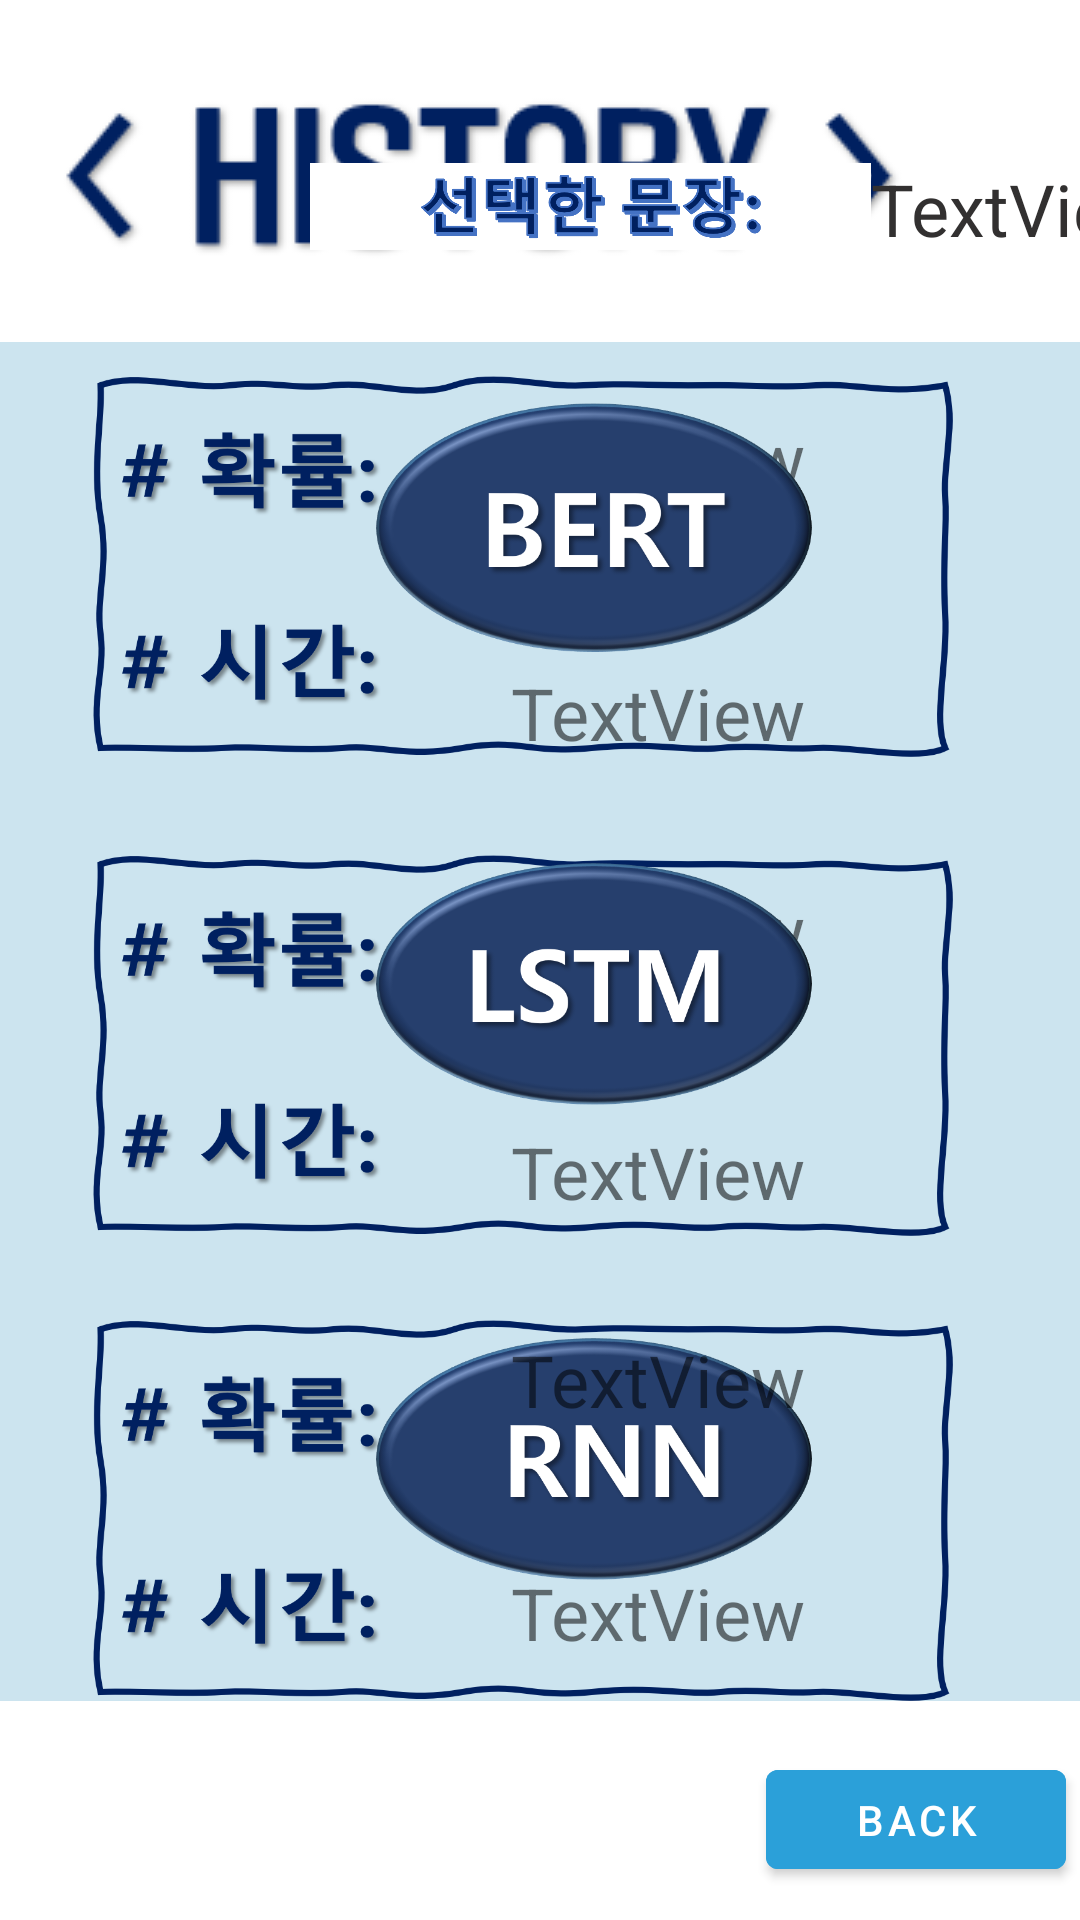

Here is an Android app screen rendered from its layout file. Give the layout XML and the strings, colors and styles it references.
<!-- AndroidManifest.xml: application theme Theme.Cslab_android -->
<!-- res/layout/history.xml -->
<?xml version="1.0" encoding="utf-8"?>
<androidx.constraintlayout.widget.ConstraintLayout xmlns:android="http://schemas.android.com/apk/res/android"
    xmlns:app="http://schemas.android.com/apk/res-auto"
    xmlns:tools="http://schemas.android.com/tools"
    android:layout_width="match_parent"
    android:layout_height="match_parent"
    android:background="#FFFFFF"
    android:backgroundTint="#FFFFFF">

    <Button
        android:id="@+id/BackBtn1"
        android:layout_width="100dp"
        android:layout_height="45dp"
        android:layout_marginBottom="4dp"
        android:backgroundTint="#2BA0D9"
        android:text="Back"
        app:layout_constraintBottom_toBottomOf="parent"
        app:layout_constraintEnd_toEndOf="parent"
        app:layout_constraintHorizontal_bias="0.982"
        app:layout_constraintStart_toStartOf="parent"
        app:layout_constraintTop_toTopOf="parent"
        app:layout_constraintVertical_bias="0.988"
        tools:ignore="TouchTargetSizeCheck" />

    <androidx.recyclerview.widget.RecyclerView
        android:id="@+id/recyclerView2"
        android:layout_width="420dp"
        android:layout_height="0dp"
        android:layout_marginTop="16dp"
        android:layout_marginBottom="16dp"
        android:background="#CCE4EF"
        app:layout_constraintBottom_toTopOf="@+id/resetBtn"
        app:layout_constraintEnd_toEndOf="parent"
        app:layout_constraintHorizontal_bias="0.091"
        app:layout_constraintStart_toStartOf="parent"
        app:layout_constraintTop_toBottomOf="@+id/imageView9"
        app:layout_constraintVertical_bias="1.0"
        tools:ignore="MissingConstraints"
        tools:listitem="@layout/recycler_view_item" />

    <ImageView
        android:id="@+id/imageView9"
        android:layout_width="wrap_content"
        android:layout_height="wrap_content"
        app:layout_constraintBottom_toBottomOf="parent"
        app:layout_constraintEnd_toEndOf="parent"
        app:layout_constraintHorizontal_bias="0.171"
        app:layout_constraintStart_toStartOf="parent"
        app:layout_constraintTop_toTopOf="parent"
        app:layout_constraintVertical_bias="0.034"
        app:srcCompat="@drawable/history" />

    <ImageView
        android:id="@+id/imageView16"
        android:layout_width="380dp"
        android:layout_height="130dp"
        app:layout_constraintBottom_toBottomOf="parent"
        app:layout_constraintEnd_toEndOf="parent"
        app:layout_constraintHorizontal_bias="0.995"
        app:layout_constraintStart_toStartOf="parent"
        app:layout_constraintTop_toTopOf="parent"
        app:layout_constraintVertical_bias="0.246"
        app:srcCompat="@drawable/pp" />

    <TextView
        android:id="@+id/BERT_PRO"
        android:layout_width="178dp"
        android:layout_height="47dp"
        android:text="TextView"
        android:textSize="24sp"
        app:layout_constraintBottom_toBottomOf="parent"
        app:layout_constraintEnd_toEndOf="parent"
        app:layout_constraintHorizontal_bias="0.936"
        app:layout_constraintStart_toStartOf="parent"
        app:layout_constraintTop_toTopOf="parent"
        app:layout_constraintVertical_bias="0.23" />

    <TextView
        android:id="@+id/BERT_TIME"
        android:layout_width="178dp"
        android:layout_height="47dp"
        android:text="TextView"
        android:textSize="24sp"
        app:layout_constraintBottom_toBottomOf="parent"
        app:layout_constraintEnd_toEndOf="parent"
        app:layout_constraintHorizontal_bias="0.936"
        app:layout_constraintStart_toStartOf="parent"
        app:layout_constraintTop_toTopOf="parent"
        app:layout_constraintVertical_bias="0.373" />

    <TextView
        android:id="@+id/RNN_TIME"
        android:layout_width="178dp"
        android:layout_height="47dp"
        android:text="TextView"
        android:textSize="24sp"
        app:layout_constraintBottom_toBottomOf="parent"
        app:layout_constraintEnd_toEndOf="parent"
        app:layout_constraintHorizontal_bias="0.936"
        app:layout_constraintStart_toStartOf="parent"
        app:layout_constraintTop_toTopOf="parent"
        app:layout_constraintVertical_bias="0.879" />

    <TextView
        android:id="@+id/example"
        android:layout_width="269dp"
        android:layout_height="33dp"
        android:text="TextView"
        android:textColor="#323030"
        android:textSize="24sp"
        app:layout_constraintBottom_toBottomOf="parent"
        app:layout_constraintEnd_toEndOf="parent"
        app:layout_constraintHorizontal_bias="0.0"
        app:layout_constraintStart_toEndOf="@+id/imageView8"
        app:layout_constraintTop_toTopOf="parent"
        app:layout_constraintVertical_bias="0.088"
        tools:ignore="MissingConstraints" />

    <ImageView
        android:id="@+id/imageView8"
        android:layout_width="187dp"
        android:layout_height="29dp"
        android:background="#FFFFFF"
        app:layout_constraintBottom_toBottomOf="parent"
        app:layout_constraintEnd_toEndOf="parent"
        app:layout_constraintHorizontal_bias="0.598"
        app:layout_constraintStart_toStartOf="parent"
        app:layout_constraintTop_toTopOf="parent"
        app:layout_constraintVertical_bias="0.089"
        app:srcCompat="@drawable/cc" />

    <ImageView
        android:id="@+id/imageView5"
        android:layout_width="146dp"
        android:layout_height="103dp"
        app:layout_constraintBottom_toBottomOf="parent"
        app:layout_constraintEnd_toEndOf="parent"
        app:layout_constraintHorizontal_bias="0.584"
        app:layout_constraintStart_toStartOf="parent"
        app:layout_constraintTop_toTopOf="parent"
        app:layout_constraintVertical_bias="0.812"
        app:srcCompat="@drawable/rnn" />

    <ImageView
        android:id="@+id/imageView17"
        android:layout_width="380dp"
        android:layout_height="130dp"
        app:layout_constraintBottom_toBottomOf="parent"
        app:layout_constraintEnd_toEndOf="parent"
        app:layout_constraintHorizontal_bias="0.995"
        app:layout_constraintStart_toStartOf="parent"
        app:layout_constraintTop_toTopOf="parent"
        app:layout_constraintVertical_bias="0.559"
        app:srcCompat="@drawable/pp" />

    <TextView
        android:id="@+id/RNN_PRO"
        android:layout_width="178dp"
        android:layout_height="47dp"
        android:text="TextView"
        android:textSize="24sp"
        app:layout_constraintBottom_toBottomOf="parent"
        app:layout_constraintEnd_toEndOf="parent"
        app:layout_constraintHorizontal_bias="0.936"
        app:layout_constraintStart_toStartOf="parent"
        app:layout_constraintTop_toTopOf="parent"
        app:layout_constraintVertical_bias="0.748" />

    <TextView
        android:id="@+id/LSTM_TIME"
        android:layout_width="178dp"
        android:layout_height="47dp"
        android:text="TextView"
        android:textSize="24sp"
        app:layout_constraintBottom_toBottomOf="parent"
        app:layout_constraintEnd_toEndOf="parent"
        app:layout_constraintHorizontal_bias="0.936"
        app:layout_constraintStart_toStartOf="parent"
        app:layout_constraintTop_toTopOf="parent"
        app:layout_constraintVertical_bias="0.631" />

    <TextView
        android:id="@+id/LSTM_PRO"
        android:layout_width="178dp"
        android:layout_height="47dp"
        android:text="TextView"
        android:textSize="24sp"
        app:layout_constraintBottom_toBottomOf="parent"
        app:layout_constraintEnd_toEndOf="parent"
        app:layout_constraintHorizontal_bias="0.936"
        app:layout_constraintStart_toStartOf="parent"
        app:layout_constraintTop_toTopOf="parent"
        app:layout_constraintVertical_bias="0.495" />

    <ImageView
        android:id="@+id/imageView6"
        android:layout_width="146dp"
        android:layout_height="103dp"
        app:layout_constraintBottom_toBottomOf="parent"
        app:layout_constraintEnd_toEndOf="parent"
        app:layout_constraintHorizontal_bias="0.584"
        app:layout_constraintStart_toStartOf="parent"
        app:layout_constraintTop_toTopOf="parent"
        app:layout_constraintVertical_bias="0.234"
        app:srcCompat="@drawable/bert" />

    <ImageView
        android:id="@+id/imageView3"
        android:layout_width="146dp"
        android:layout_height="103dp"
        app:layout_constraintBottom_toBottomOf="parent"
        app:layout_constraintEnd_toEndOf="parent"
        app:layout_constraintHorizontal_bias="0.584"
        app:layout_constraintStart_toStartOf="parent"
        app:layout_constraintTop_toTopOf="parent"
        app:layout_constraintVertical_bias="0.517"
        app:srcCompat="@drawable/lstm" />

    <ImageView
        android:id="@+id/imageView18"
        android:layout_width="380dp"
        android:layout_height="130dp"
        app:layout_constraintBottom_toBottomOf="parent"
        app:layout_constraintEnd_toEndOf="parent"
        app:layout_constraintHorizontal_bias="0.995"
        app:layout_constraintStart_toStartOf="parent"
        app:layout_constraintTop_toTopOf="parent"
        app:layout_constraintVertical_bias="0.863"
        app:srcCompat="@drawable/pp" />

    <Button
        android:id="@+id/resetBtn"
        android:layout_width="100dp"
        android:layout_height="45dp"
        android:layout_marginStart="384dp"
        android:layout_marginBottom="12dp"
        android:backgroundTint="#2BA0D9"
        android:text="Reset"
        app:layout_constraintBottom_toBottomOf="parent"
        app:layout_constraintStart_toStartOf="parent"
        tools:ignore="TouchTargetSizeCheck,TouchTargetSizeCheck" />

</androidx.constraintlayout.widget.ConstraintLayout>
<!-- res/layout/recycler_view_item.xml (included above) -->
<?xml version="1.0" encoding="utf-8"?>
<androidx.cardview.widget.CardView xmlns:android="http://schemas.android.com/apk/res/android"
    xmlns:card_view="http://schemas.android.com/apk/res-auto"
    android:id="@+id/card_view"
    android:layout_width="match_parent"
    android:layout_height="wrap_content"
    android:layout_margin="5dp"
    card_view:cardBackgroundColor="#f7f2f3"
    card_view:cardCornerRadius="12dp"
    card_view:cardElevation="3dp"
    card_view:contentPadding="4dp">

    <LinearLayout
        android:layout_width="match_parent"
        android:layout_height="match_parent"
        android:orientation="vertical">

        <TextView
            android:id="@+id/textView"
            android:layout_width="match_parent"
            android:layout_height="wrap_content"
            android:text="TextView" />
    </LinearLayout>
</androidx.cardview.widget.CardView>
<!-- resources referenced by this layout -->
<resources>
  <!-- drawable bert: png bitmap (drawable-v24, 85703 bytes) -->
  <!-- drawable cc: png bitmap (drawable-v24, 24388 bytes) -->
  <!-- drawable history: png bitmap (drawable, 7840 bytes) -->
  <!-- drawable lstm: png bitmap (drawable-v24, 88319 bytes) -->
  <!-- drawable pp: png bitmap (drawable-v24, 82586 bytes) -->
  <!-- drawable rnn: png bitmap (drawable-v24, 85797 bytes) -->
  <style name="Theme.Cslab_android" parent="Theme.MaterialComponents.DayNight.DarkActionBar">
          
          <item name="colorPrimary">@color/purple_500</item>
          <item name="colorPrimaryVariant">@color/purple_700</item>
          <item name="colorOnPrimary">@color/white</item>
          
          <item name="colorSecondary">@color/teal_200</item>
          <item name="colorSecondaryVariant">@color/teal_700</item>
          <item name="colorOnSecondary">@color/black</item>
          
          <item name="android:statusBarColor" tools:targetApi="l">?attr/colorPrimaryVariant</item>
          <item name="windowActionBar">false</item>
          <item name="windowNoTitle">true</item>
          
      </style>
  <!-- not gathered from this repository: default colours our renderer supplied (Android Studio template values) -->
  <color name="purple_500">#FF6200EE</color>
  <color name="purple_700">#FF3700B3</color>
  <color name="teal_200">#FF03DAC5</color>
  <color name="teal_700">#FF018786</color>
  <color name="black">#FF000000</color>
  <color name="white">#FFFFFFFF</color>
</resources>
